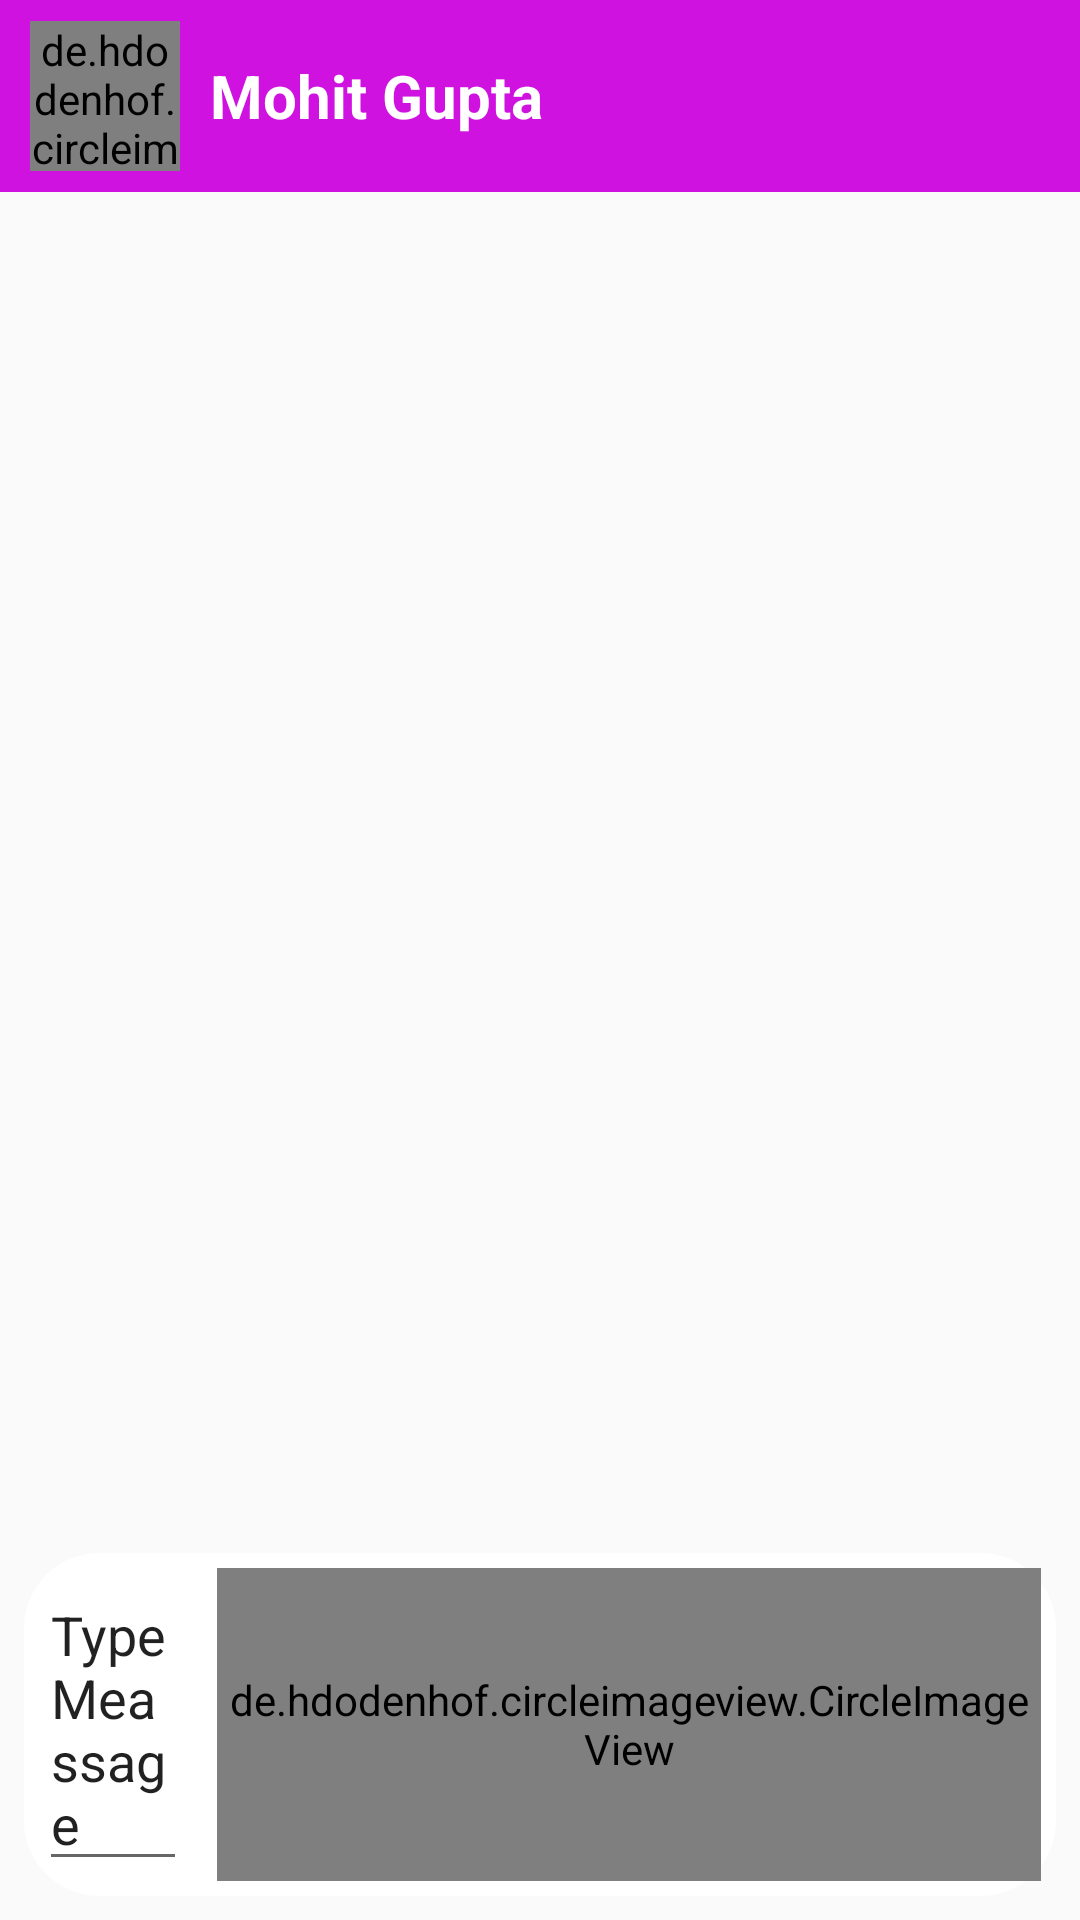

Produce the Android XML layout that renders to this screen, including the resource entries it uses.
<!-- AndroidManifest.xml: application theme AppTheme -->
<!-- res/layout/activity_chat_box.xml -->
<?xml version="1.0" encoding="utf-8"?>
<android.support.constraint.ConstraintLayout xmlns:android="http://schemas.android.com/apk/res/android"
    xmlns:app="http://schemas.android.com/apk/res-auto"
    xmlns:tools="http://schemas.android.com/tools"
    android:layout_width="match_parent"
    android:layout_height="match_parent"
    tools:context=".ChatBox">

    <android.support.design.widget.AppBarLayout
        android:id="@+id/appBar"
        android:layout_width="match_parent"
        android:layout_height="wrap_content"
        android:background="@color/primary_material_light">

        <LinearLayout
            android:layout_width="match_parent"
            android:layout_height="match_parent"
            android:orientation="horizontal">
        <de.hdodenhof.circleimageview.CircleImageView
            android:id="@+id/UserImage"
            android:layout_width="50dp"
            android:layout_height="50dp"
            android:layout_marginLeft="10dp"
            android:layout_marginTop="7dp"
            android:layout_marginRight="10dp"
            android:layout_marginBottom="7dp"
            android:src="@drawable/white_view" />


        <TextView
            android:id="@+id/Username"
            android:layout_width="wrap_content"
            android:layout_height="match_parent"
            android:gravity="center"
            android:text="Mohit Gupta"
            android:textColor="#FFFFFF"
            android:textSize="20dp"
            android:textStyle="bold" />
        </LinearLayout>

    </android.support.design.widget.AppBarLayout>

    <LinearLayout
        android:layout_width="match_parent"
        android:layout_height="wrap_content"
        android:layout_marginStart="8dp"
        android:layout_marginLeft="8dp"
        android:layout_marginTop="8dp"
        android:layout_marginEnd="8dp"
        android:layout_marginRight="8dp"
        android:layout_marginBottom="8dp"
        android:gravity="bottom"
        android:orientation="horizontal"
        app:layout_constraintBottom_toBottomOf="parent"
        app:layout_constraintEnd_toEndOf="parent"
        app:layout_constraintStart_toStartOf="parent"
        app:layout_constraintTop_toTopOf="parent"
        app:layout_constraintVertical_bias="1.0"
        android:background="@drawable/message_back">


        <EditText
            android:id="@+id/message"
            android:layout_width="wrap_content"
            android:layout_height="match_parent"
            android:layout_margin="5dp"
            android:layout_weight="2"
            android:text="Type Meassage " />

        <de.hdodenhof.circleimageview.CircleImageView
            android:layout_weight=".5"
            android:layout_margin="5dp"
            android:layout_width="wrap_content"
            android:layout_height="match_parent"
            android:background="@color/primary_material_light"
            android:src="@drawable/send_icon"
            />

    </LinearLayout>
</android.support.constraint.ConstraintLayout>
<!-- resources referenced by this layout -->
<resources>
  <color name="primary_material_light">#cf12df</color>
  <!-- drawable message_back (drawable) -->
  <?xml version="1.0" encoding="utf-8"?>
  <shape xmlns:android="http://schemas.android.com/apk/res/android">
  
      <solid
          android:color="#FFFFFF">
      </solid>
  
      <corners android:radius="25dp"></corners>
  </shape>
  <!-- drawable send_icon: png bitmap (drawable-xhdpi, 293 bytes) -->
  <!-- drawable white_view (drawable) -->
  <?xml version="1.0" encoding="utf-8"?>
  <shape xmlns:android="http://schemas.android.com/apk/res/android"
      >
  
      <corners android:radius="30dp"></corners>
      <solid android:color="#ffffff"></solid>
  
  
  </shape>
  <style name="AppTheme" parent="Theme.AppCompat.DayNight.NoActionBar">
          
          <item name="colorPrimary">@color/colorPrimary</item>
          <item name="colorPrimaryDark">@color/colorPrimaryDark</item>
          <item name="colorAccent">@color/colorAccent</item>
      </style>
  <color name="colorPrimary">#008577</color>
  <color name="colorPrimaryDark">#00574B</color>
  <color name="colorAccent">#D81B60</color>
</resources>
